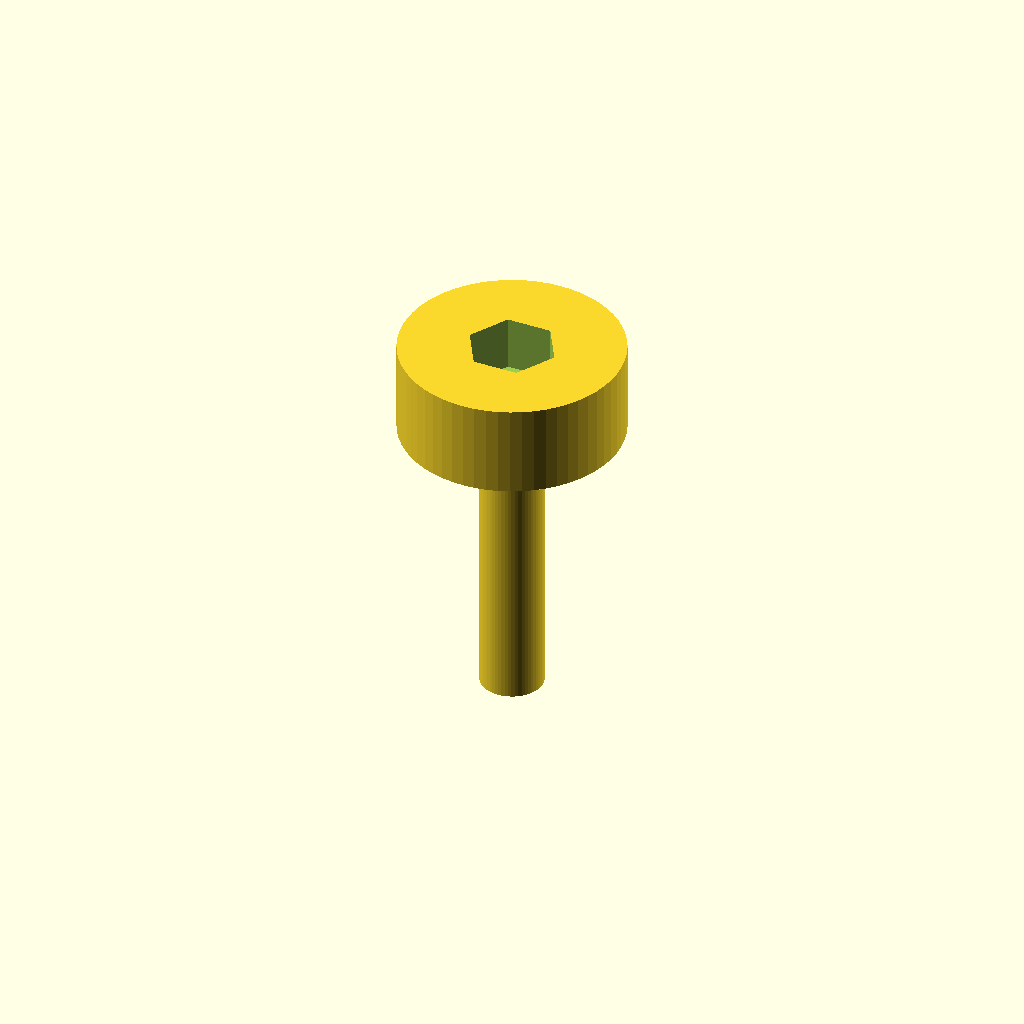
Cell 1: the model at its default parameters.
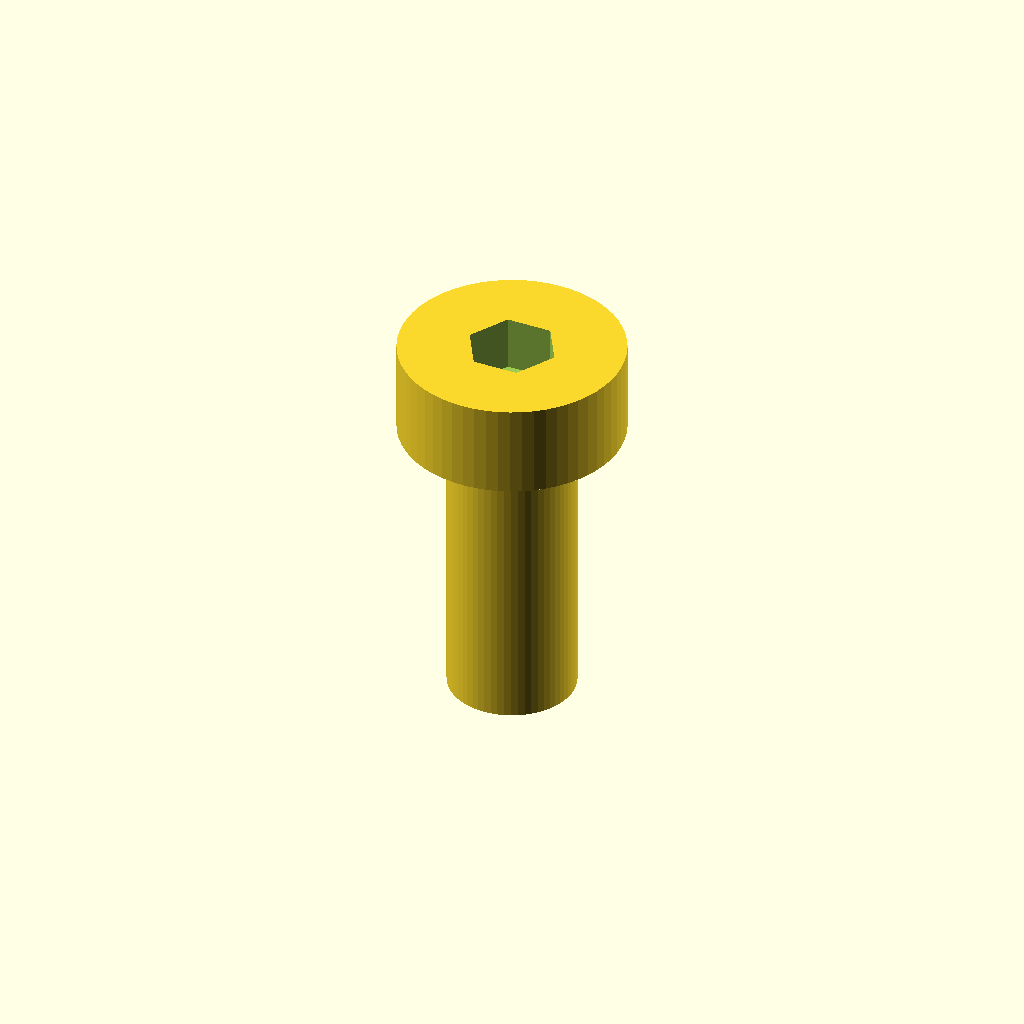
Cell 2 — shaft_d set to 6.8, the other parameters unchanged.
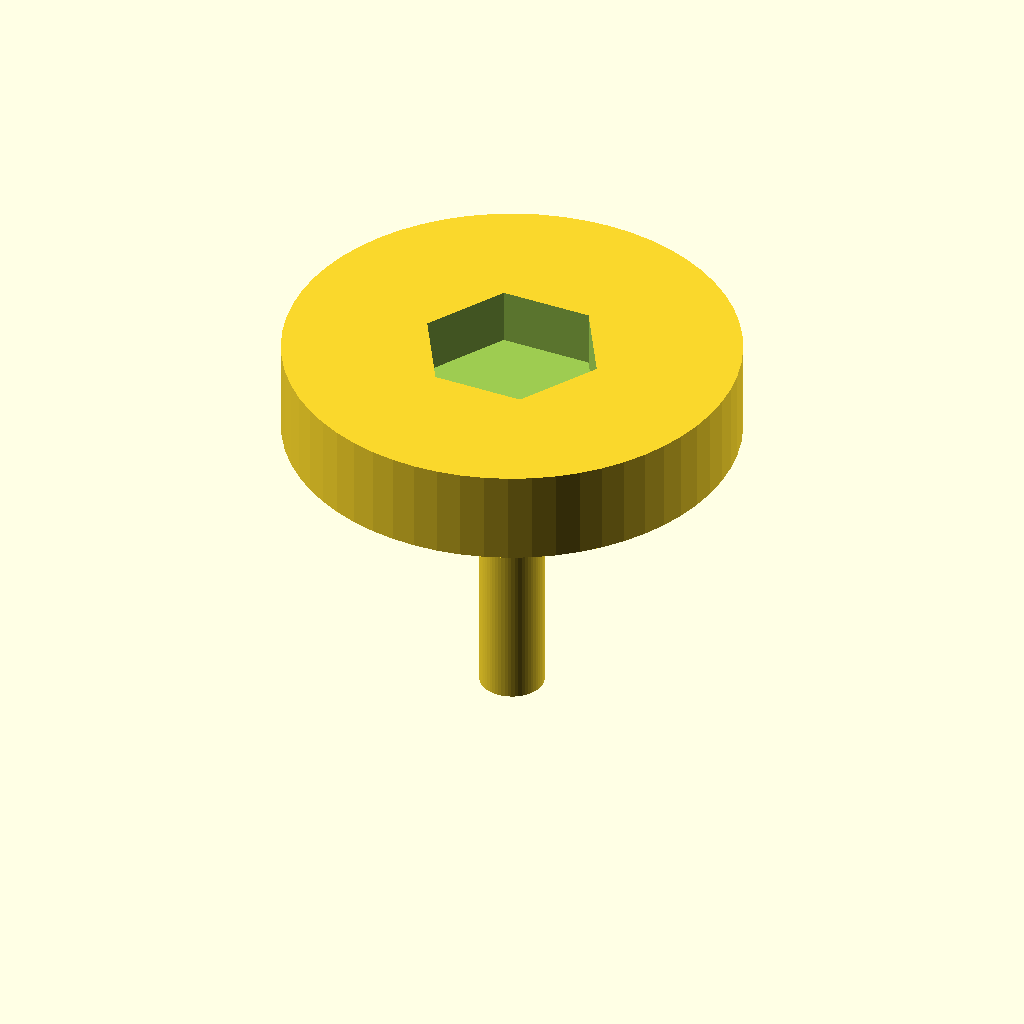
Cell 3 — head_d set to 24, the other parameters unchanged.
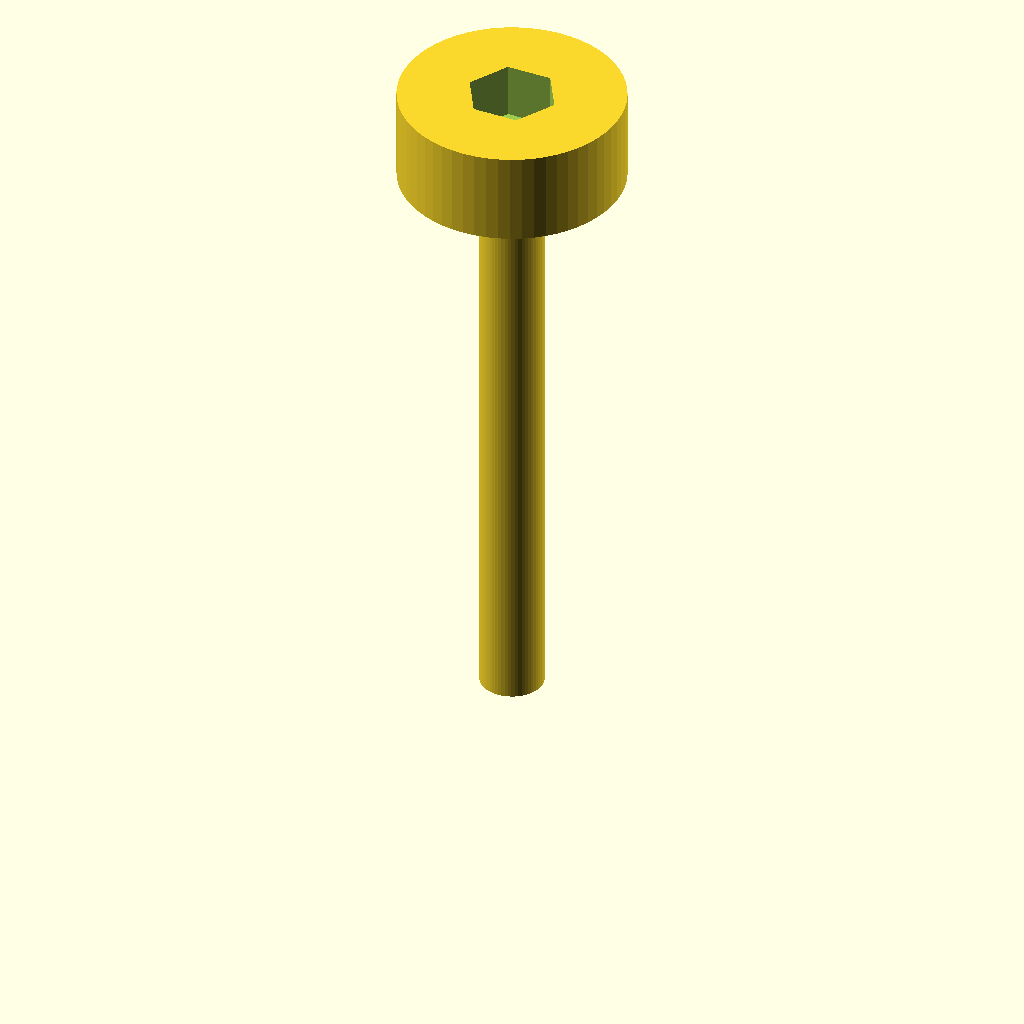
Cell 4: shaft_l = 32 (everything else at default).
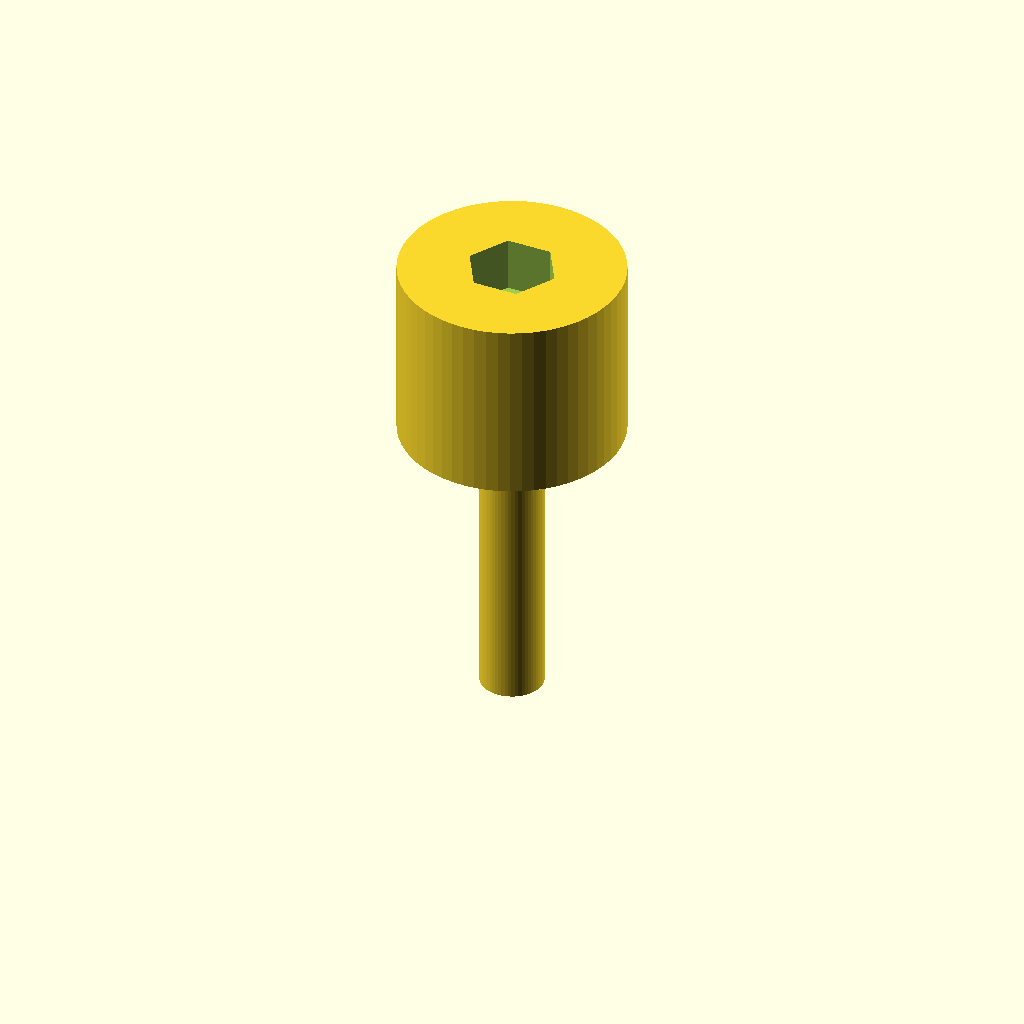
Cell 5 — head_h set to 10, the other parameters unchanged.
One fixed orthographic camera (rotation 55°, 0°, 25°; colour scheme Cornfield) for every cell.
The OpenSCAD source (optional_data/data/parts/part_0600.scad):
// Thumb screw, smooth-shank representation.
$fn = 60;
eps = 0.02;
shaft_d = 3.4;
head_d = 12;
shaft_l = 16;
head_h = 5;
difference() {
    union() { cylinder(d = shaft_d, h = shaft_l); translate([0, 0, shaft_l]) cylinder(d = head_d, h = head_h); }
    translate([0, 0, shaft_l + head_h - 3 + eps]) cylinder(d = head_d * 0.35 / cos(30), h = 3 + eps, $fn = 6);
}
Parameter table extracted from the source (name, type, default, range or options):
eps: number, default 0.02
shaft_d: number, default 3.4
head_d: number, default 12
shaft_l: number, default 16
head_h: number, default 5
